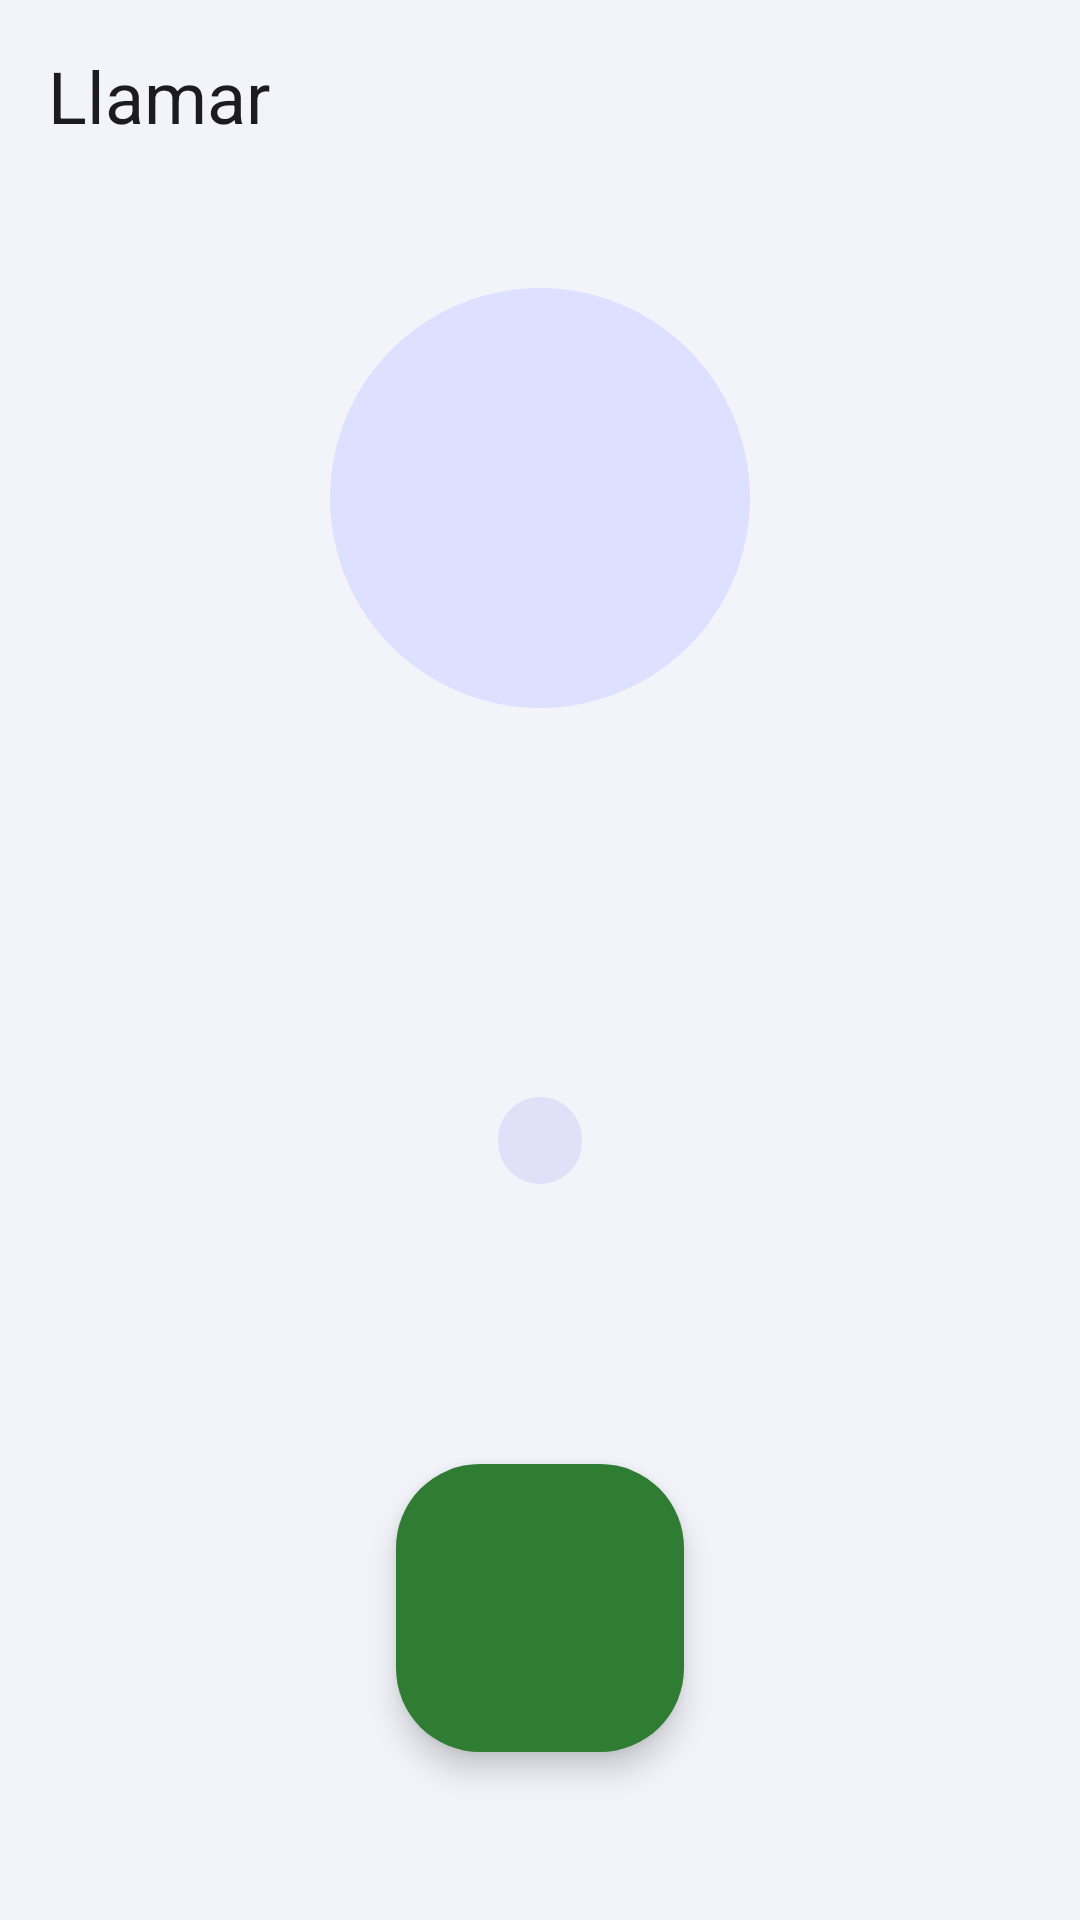

Write the Android layout XML for this screen, with the resource values it uses.
<!-- AndroidManifest.xml: application theme Theme.PM1EA0471 -->
<!-- res/layout/activity_llamar.xml -->
<?xml version="1.0" encoding="utf-8"?>
<LinearLayout xmlns:android="http://schemas.android.com/apk/res/android"
    xmlns:app="http://schemas.android.com/apk/res-auto"
    xmlns:tools="http://schemas.android.com/tools"
    android:id="@+id/raiz"
    android:layout_width="match_parent"
    android:layout_height="match_parent"
    android:background="?android:attr/colorBackground"
    android:orientation="vertical"
    tools:context=".vista.LlamarActivity">

    <com.google.android.material.appbar.MaterialToolbar
        android:id="@+id/barra"
        android:layout_width="match_parent"
        android:layout_height="?attr/actionBarSize"
        app:navigationContentDescription="@string/volver"
        app:navigationIcon="@drawable/ic_atras"
        app:title="@string/llamar"
        app:titleTextAppearance="@style/TextAppearance.Material3.HeadlineSmall" />

    <LinearLayout
        android:layout_width="match_parent"
        android:layout_height="0dp"
        android:layout_weight="1"
        android:gravity="center_horizontal"
        android:orientation="vertical"
        android:paddingHorizontal="24dp"
        android:paddingTop="32dp">

        <com.google.android.material.imageview.ShapeableImageView
            android:id="@+id/imgFoto"
            android:layout_width="140dp"
            android:layout_height="140dp"
            android:background="?attr/colorPrimaryContainer"
            android:contentDescription="@string/foto_contacto"
            android:scaleType="fitCenter"
            app:shapeAppearanceOverlay="@style/FormaCircular" />

        <TextView
            android:id="@+id/txtNombre"
            android:layout_width="match_parent"
            android:layout_height="wrap_content"
            android:layout_marginTop="24dp"
            android:gravity="center"
            android:textAppearance="@style/TextAppearance.Material3.HeadlineMedium"
            android:textColor="?attr/colorOnSurface"
            tools:text="José de Jesús Sarmiento" />

        <TextView
            android:id="@+id/txtTelefono"
            android:layout_width="match_parent"
            android:layout_height="wrap_content"
            android:layout_marginTop="8dp"
            android:gravity="center"
            android:textAppearance="@style/TextAppearance.Material3.DisplaySmall"
            android:textColor="?attr/colorPrimary"
            android:textStyle="bold"
            tools:text="+504 9976-5645" />

        <TextView
            android:id="@+id/txtPais"
            android:layout_width="wrap_content"
            android:layout_height="wrap_content"
            android:layout_marginTop="12dp"
            android:background="@drawable/fondo_etiqueta"
            android:backgroundTint="?attr/colorSecondaryContainer"
            android:paddingHorizontal="14dp"
            android:paddingVertical="5dp"
            android:textAppearance="@style/TextAppearance.Material3.LabelLarge"
            android:textColor="?attr/colorOnSecondaryContainer"
            tools:text="Honduras (+504)" />

        <View
            android:layout_width="0dp"
            android:layout_height="0dp"
            android:layout_weight="1" />

        <com.google.android.material.floatingactionbutton.FloatingActionButton
            android:id="@+id/btnLlamar"
            style="@style/Widget.Material3.FloatingActionButton.Large.Primary"
            android:layout_width="wrap_content"
            android:layout_height="wrap_content"
            android:layout_marginBottom="56dp"
            android:contentDescription="@string/llamar"
            app:backgroundTint="@color/alerta_exito"
            app:srcCompat="@drawable/ic_llamar"
            app:tint="@color/sobre_alerta" />
    </LinearLayout>
</LinearLayout>
<!-- resources referenced by this layout -->
<resources>
  <color name="alerta_exito">#2E7D32</color>
  <color name="sobre_alerta">#FFFFFF</color>
  <!-- drawable fondo_etiqueta (drawable) -->
  <?xml version="1.0" encoding="utf-8"?>
  <shape xmlns:android="http://schemas.android.com/apk/res/android"
      android:shape="rectangle">
      <corners android:radius="100dp" />
      <solid android:color="@android:color/white" />
  </shape>
  <string name="foto_contacto">Foto del contacto</string>
  <string name="llamar">Llamar</string>
  <string name="volver">Volver</string>
  <style name="FormaCircular">
          <item name="cornerFamily">rounded</item>
          <item name="cornerSize">50%</item>
      </style>
  <style name="Theme.PM1EA0471" parent="Base.Theme.PM1EA0471" />
  <style name="Base.Theme.PM1EA0471" parent="Theme.Material3.DayNight.NoActionBar">
          <item name="colorPrimary">@color/primario</item>
          <item name="colorOnPrimary">@color/sobre_primario</item>
          <item name="colorPrimaryContainer">@color/primario_contenedor</item>
          <item name="colorOnPrimaryContainer">@color/sobre_primario_contenedor</item>
          <item name="colorSecondary">@color/secundario</item>
          <item name="colorOnSecondary">@color/sobre_secundario</item>
          <item name="colorSecondaryContainer">@color/secundario_contenedor</item>
          <item name="colorOnSecondaryContainer">@color/sobre_secundario_contenedor</item>
          <item name="colorError">@color/error</item>
          <item name="colorOnError">@color/sobre_error</item>
          <item name="colorErrorContainer">@color/error_contenedor</item>
          <item name="colorOnErrorContainer">@color/sobre_error_contenedor</item>
  
          <item name="android:colorBackground">@color/fondo</item>
          <item name="colorOnBackground">@color/texto</item>
          <item name="colorSurface">@color/tarjeta</item>
          <item name="colorOnSurface">@color/texto</item>
          <item name="colorSurfaceVariant">@color/superficie_variante</item>
          <item name="colorOnSurfaceVariant">@color/texto_secundario</item>
          <item name="colorOutline">@color/borde</item>
          <item name="colorSurfaceContainerLowest">@color/tarjeta</item>
          <item name="colorSurfaceContainerLow">@color/tarjeta</item>
          <item name="colorSurfaceContainer">@color/tarjeta</item>
          <item name="colorSurfaceContainerHigh">@color/tarjeta</item>
          <item name="colorSurfaceContainerHighest">@color/tarjeta_alta</item>
      </style>
  <color name="primario">#4355B9</color>
  <color name="sobre_primario">#FFFFFF</color>
  <color name="primario_contenedor">#DEE0FF</color>
  <color name="sobre_primario_contenedor">#00105C</color>
  <color name="secundario">#5B5D72</color>
  <color name="sobre_secundario">#FFFFFF</color>
  <color name="secundario_contenedor">#E0E1F9</color>
  <color name="sobre_secundario_contenedor">#181A2C</color>
  <color name="error">#BA1A1A</color>
  <color name="sobre_error">#FFFFFF</color>
  <color name="error_contenedor">#FFDAD6</color>
  <color name="sobre_error_contenedor">#410002</color>
  <color name="fondo">#F3F4FA</color>
  <color name="texto">#1B1B21</color>
  <color name="tarjeta">#FFFFFF</color>
  <color name="superficie_variante">#E3E1EC</color>
  <color name="texto_secundario">#46464F</color>
  <color name="borde">#767680</color>
  <color name="tarjeta_alta">#ECEDF6</color>
</resources>
